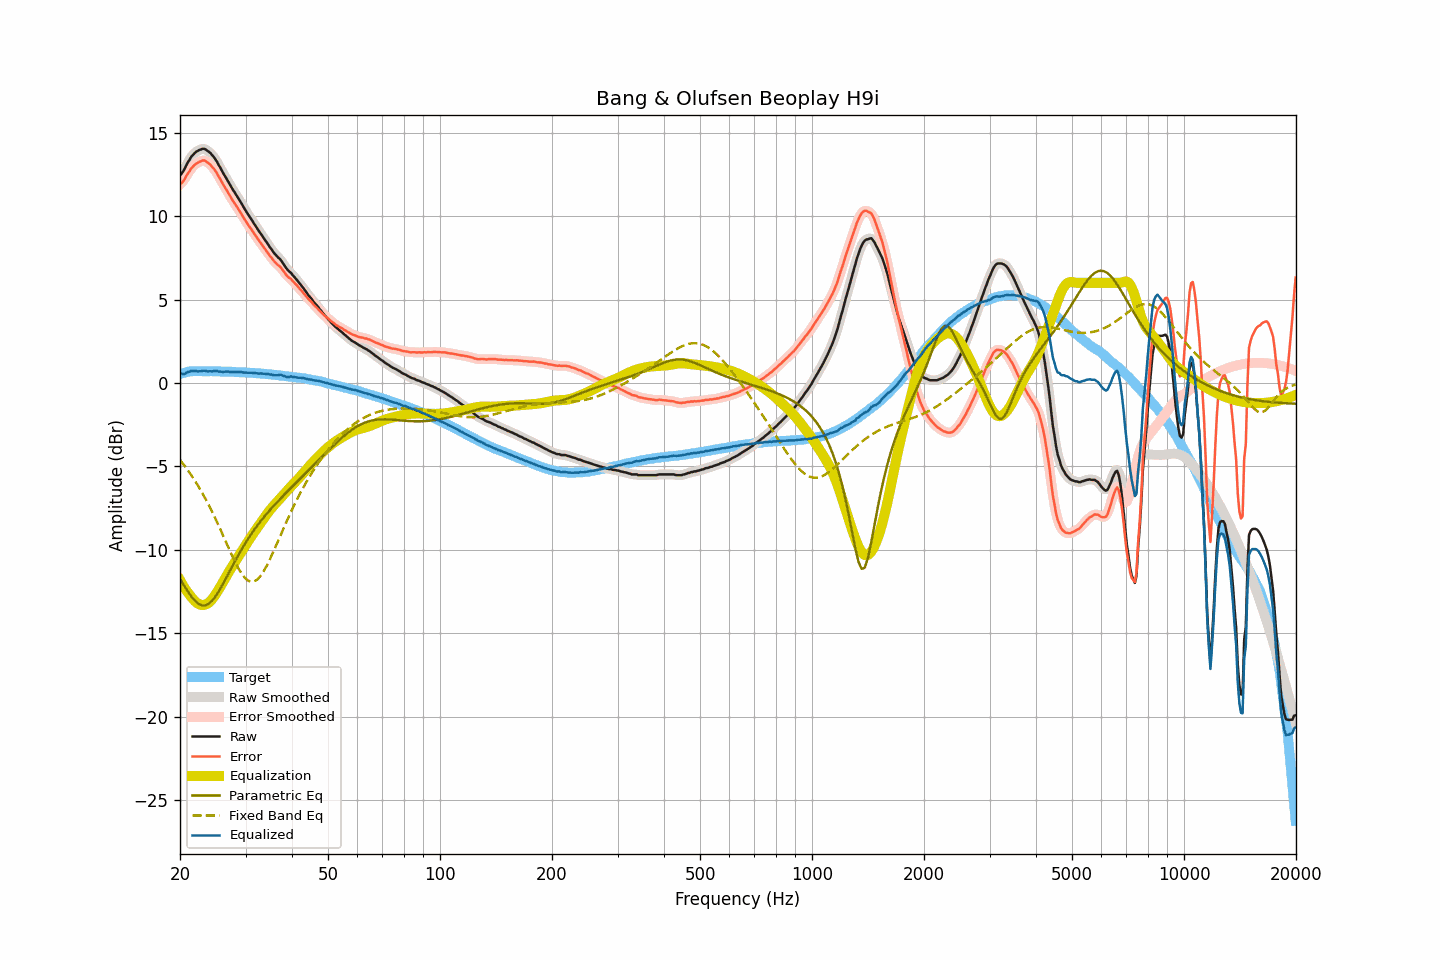

Data behind this chart, as committed beside it:
frequency, raw, smoothed, error, error_smoothed, equalization, parametric_eq, fixed_band_eq, equalized_raw, equalized_smoothed, target
20.00, 12.45, 12.43, 11.91, 11.89, -11.82, -11.75, -4.62, 0.64, 0.61, 0.54
20.20, 12.54, 12.56, 11.97, 11.99, -11.99, -11.91, -4.74, 0.55, 0.57, 0.57
20.40, 12.68, 12.71, 12.09, 12.11, -12.15, -12.06, -4.86, 0.53, 0.55, 0.60
20.61, 12.85, 12.86, 12.23, 12.24, -12.30, -12.21, -4.99, 0.54, 0.56, 0.62
20.81, 13.06, 13.05, 12.42, 12.40, -12.45, -12.37, -5.11, 0.62, 0.60, 0.65
21.02, 13.24, 13.23, 12.57, 12.56, -12.58, -12.51, -5.25, 0.66, 0.65, 0.68
21.23, 13.38, 13.40, 12.70, 12.71, -12.71, -12.65, -5.38, 0.68, 0.69, 0.69
21.44, 13.55, 13.54, 12.86, 12.84, -12.82, -12.78, -5.53, 0.73, 0.72, 0.69
21.66, 13.66, 13.66, 12.96, 12.96, -12.94, -12.91, -5.67, 0.72, 0.72, 0.70
21.87, 13.76, 13.77, 13.06, 13.06, -13.05, -13.01, -5.82, 0.71, 0.72, 0.70
22.09, 13.85, 13.84, 13.14, 13.13, -13.14, -13.12, -5.97, 0.71, 0.70, 0.71
22.31, 13.90, 13.91, 13.19, 13.20, -13.21, -13.19, -6.13, 0.69, 0.70, 0.71
22.54, 13.96, 13.96, 13.25, 13.25, -13.26, -13.26, -6.29, 0.70, 0.70, 0.71
22.76, 13.99, 14.00, 13.28, 13.29, -13.30, -13.30, -6.45, 0.70, 0.71, 0.71
22.99, 14.03, 14.03, 13.33, 13.32, -13.31, -13.34, -6.62, 0.72, 0.72, 0.70
23.22, 14.03, 14.02, 13.33, 13.32, -13.30, -13.33, -6.79, 0.73, 0.72, 0.70
23.45, 13.99, 13.99, 13.29, 13.29, -13.27, -13.32, -6.97, 0.72, 0.71, 0.70
23.69, 13.91, 13.93, 13.22, 13.23, -13.23, -13.28, -7.15, 0.69, 0.70, 0.70
23.92, 13.85, 13.85, 13.15, 13.15, -13.16, -13.23, -7.34, 0.69, 0.69, 0.70
24.16, 13.77, 13.76, 13.06, 13.06, -13.07, -13.14, -7.53, 0.70, 0.69, 0.71
24.40, 13.65, 13.66, 12.95, 12.96, -12.96, -13.05, -7.72, 0.69, 0.70, 0.71
24.65, 13.54, 13.54, 12.85, 12.84, -12.83, -12.93, -7.92, 0.71, 0.71, 0.69
24.89, 13.40, 13.40, 12.71, 12.71, -12.69, -12.81, -8.12, 0.71, 0.71, 0.69
25.14, 13.26, 13.25, 12.57, 12.56, -12.55, -12.66, -8.33, 0.71, 0.70, 0.69
25.39, 13.07, 13.08, 12.38, 12.39, -12.39, -12.51, -8.54, 0.68, 0.69, 0.69
25.65, 12.91, 12.90, 12.22, 12.22, -12.23, -12.34, -8.75, 0.69, 0.68, 0.69
25.91, 12.73, 12.73, 12.05, 12.04, -12.06, -12.17, -8.96, 0.67, 0.67, 0.68
26.16, 12.55, 12.56, 11.87, 11.88, -11.89, -12.00, -9.18, 0.66, 0.67, 0.68
26.43, 12.39, 12.39, 11.72, 11.72, -11.72, -11.82, -9.40, 0.68, 0.68, 0.68
26.69, 12.23, 12.23, 11.56, 11.55, -11.55, -11.63, -9.62, 0.69, 0.68, 0.68
26.96, 12.06, 12.06, 11.39, 11.39, -11.38, -11.45, -9.83, 0.68, 0.68, 0.67
27.23, 11.88, 11.89, 11.21, 11.22, -11.22, -11.27, -10.05, 0.66, 0.67, 0.67
27.50, 11.72, 11.72, 11.05, 11.05, -11.07, -11.08, -10.26, 0.66, 0.66, 0.67
27.77, 11.56, 11.56, 10.90, 10.90, -10.91, -10.90, -10.47, 0.65, 0.65, 0.66
28.05, 11.42, 11.42, 10.76, 10.76, -10.76, -10.72, -10.67, 0.66, 0.66, 0.66
28.33, 11.26, 11.26, 10.61, 10.61, -10.61, -10.54, -10.86, 0.65, 0.66, 0.65
28.62, 11.11, 11.11, 10.47, 10.47, -10.45, -10.37, -11.05, 0.66, 0.66, 0.65
28.90, 10.95, 10.96, 10.31, 10.31, -10.30, -10.20, -11.21, 0.65, 0.65, 0.64
29.19, 10.80, 10.79, 10.17, 10.16, -10.15, -10.03, -11.37, 0.65, 0.64, 0.63
29.48, 10.63, 10.63, 9.99, 10.00, -10.00, -9.87, -11.51, 0.63, 0.63, 0.64
29.78, 10.46, 10.47, 9.83, 9.84, -9.85, -9.70, -11.64, 0.62, 0.62, 0.63
30.08, 10.31, 10.31, 9.69, 9.68, -9.69, -9.55, -11.74, 0.62, 0.61, 0.63
30.38, 10.15, 10.16, 9.54, 9.54, -9.54, -9.40, -11.82, 0.61, 0.61, 0.62
30.68, 10.00, 10.01, 9.39, 9.40, -9.39, -9.25, -11.87, 0.61, 0.61, 0.61
30.99, 9.86, 9.86, 9.26, 9.25, -9.25, -9.10, -11.91, 0.61, 0.61, 0.60
31.30, 9.71, 9.71, 9.11, 9.11, -9.11, -8.96, -11.91, 0.61, 0.60, 0.60
31.61, 9.55, 9.56, 8.96, 8.97, -8.97, -8.82, -11.90, 0.59, 0.60, 0.60
31.93, 9.41, 9.41, 8.83, 8.82, -8.83, -8.69, -11.85, 0.59, 0.58, 0.59
32.24, 9.26, 9.26, 8.69, 8.68, -8.69, -8.56, -11.79, 0.57, 0.57, 0.57
32.57, 9.11, 9.12, 8.54, 8.55, -8.55, -8.43, -11.69, 0.56, 0.57, 0.57
32.89, 8.98, 8.98, 8.41, 8.41, -8.41, -8.31, -11.58, 0.57, 0.56, 0.57
33.22, 8.84, 8.84, 8.29, 8.28, -8.28, -8.19, -11.44, 0.57, 0.56, 0.55
33.55, 8.69, 8.69, 8.14, 8.14, -8.14, -8.06, -11.29, 0.55, 0.55, 0.55
33.89, 8.55, 8.55, 8.01, 8.01, -8.00, -7.95, -11.12, 0.55, 0.55, 0.54
34.23, 8.40, 8.40, 7.87, 7.87, -7.87, -7.83, -10.95, 0.53, 0.53, 0.54
34.57, 8.27, 8.27, 7.75, 7.74, -7.74, -7.72, -10.75, 0.53, 0.53, 0.52
34.92, 8.11, 8.13, 7.60, 7.61, -7.61, -7.61, -10.55, 0.50, 0.51, 0.51
35.27, 8.00, 7.99, 7.50, 7.49, -7.49, -7.50, -10.34, 0.51, 0.49, 0.51
35.62, 7.85, 7.86, 7.36, 7.37, -7.38, -7.39, -10.13, 0.47, 0.48, 0.49
35.97, 7.73, 7.74, 7.25, 7.25, -7.28, -7.29, -9.91, 0.46, 0.46, 0.48
... 635 more rows
